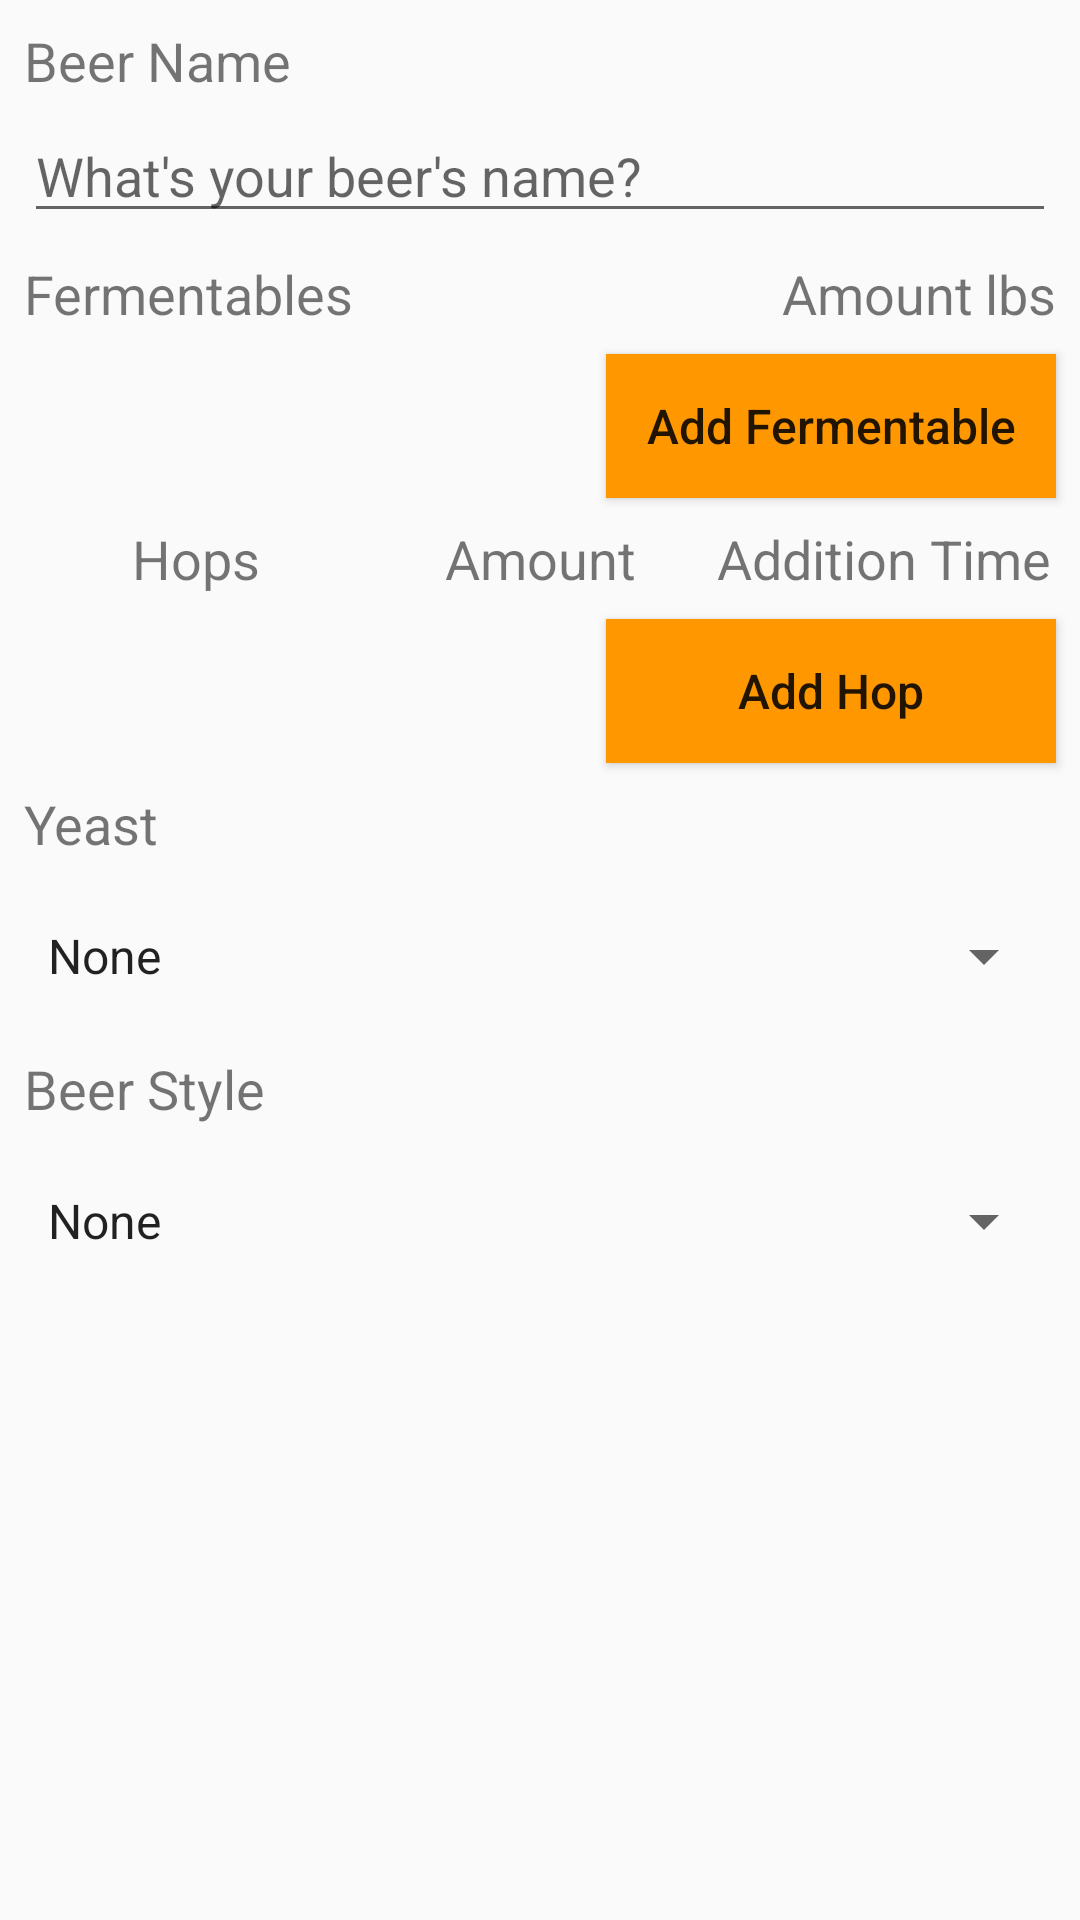

Write the Android layout XML for this screen, with the resource values it uses.
<!-- AndroidManifest.xml: application theme AppTheme -->
<!-- res/layout/recipe_fragment.xml -->
<?xml version="1.0" encoding="utf-8"?>
<ScrollView xmlns:android="http://schemas.android.com/apk/res/android"
    xmlns:app="http://schemas.android.com/apk/res-auto"
    xmlns:tools="http://schemas.android.com/tools"
    android:layout_width="match_parent"
    android:layout_height="match_parent"
    android:animateLayoutChanges="true"
    tools:context=".MainActivity">

    <androidx.constraintlayout.widget.ConstraintLayout
        android:id="@+id/recipe_layout"
        android:layout_width="match_parent"
        android:layout_height="0dp">

        <Button
            android:id="@+id/add_fermentable_button"
            android:layout_width="150dp"
            android:layout_height="wrap_content"
            android:layout_marginTop="8dp"
            android:layout_marginEnd="8dp"
            android:background="@color/colorAccent"
            android:text="@string/add_fermentable"
            android:textAllCaps="false"
            android:textSize="16sp"
            app:layout_constraintEnd_toEndOf="parent"
            app:layout_constraintTop_toBottomOf="@id/fermentable_list" />

        <Button
            android:id="@+id/add_hop_button"
            android:layout_width="150dp"
            android:layout_height="wrap_content"
            android:layout_marginTop="8dp"
            android:layout_marginEnd="8dp"
            android:background="@color/colorAccent"
            android:text="@string/add_hop"
            android:textAllCaps="false"
            android:textSize="16sp"
            app:layout_constraintEnd_toEndOf="parent"
            app:layout_constraintTop_toBottomOf="@id/hop_list" />

        <EditText
            android:id="@+id/name_input"
            android:layout_width="match_parent"
            android:layout_height="wrap_content"
            android:layout_marginStart="8dp"
            android:layout_marginTop="4dp"
            android:layout_marginEnd="8dp"
            android:layout_marginBottom="0dp"
            android:hint="@string/name_autofill"
            android:inputType="textNoSuggestions"
            app:layout_constraintTop_toBottomOf="@id/name_title" />

        <LinearLayout
            android:id="@+id/fermentable_list"
            android:layout_width="match_parent"
            android:layout_height="wrap_content"
            android:orientation="vertical"
            app:layout_constraintEnd_toEndOf="parent"
            app:layout_constraintStart_toStartOf="parent"
            app:layout_constraintTop_toBottomOf="@id/fermentable_title" />

        <LinearLayout
            android:id="@+id/hop_list"
            android:layout_width="match_parent"
            android:layout_height="wrap_content"
            android:orientation="vertical"
            app:layout_constraintEnd_toEndOf="parent"
            app:layout_constraintStart_toStartOf="parent"
            app:layout_constraintTop_toBottomOf="@id/hop_title" />

        <Spinner
            android:id="@+id/yeast_spinner"
            android:layout_width="match_parent"
            android:layout_height="48dp"
            android:layout_marginStart="8dp"
            android:layout_marginTop="8dp"
            android:layout_marginEnd="8dp"
            android:layout_marginBottom="8dp"
            android:entries="@array/yeast_options"
            app:layout_constraintStart_toStartOf="parent"
            app:layout_constraintTop_toBottomOf="@id/yeast_title" />

        <Spinner
            android:id="@+id/style_spinner"
            android:layout_width="match_parent"
            android:layout_height="48dp"
            android:layout_margin="8dp"
            android:entries="@array/style_options"
            app:layout_constraintEnd_toEndOf="parent"
            app:layout_constraintStart_toStartOf="parent"
            app:layout_constraintTop_toBottomOf="@id/style_title" />

        <TextView
            android:id="@+id/name_title"
            android:layout_width="wrap_content"
            android:layout_height="wrap_content"
            android:layout_marginStart="8dp"
            android:layout_marginTop="8dp"
            android:layout_marginEnd="0dp"
            android:layout_marginBottom="0dp"
            android:labelFor="@id/name_input"
            android:text="@string/beer_name"
            android:textSize="18sp"
            app:layout_constraintLeft_toLeftOf="parent"
            app:layout_constraintTop_toTopOf="parent" />

        <TextView
            android:id="@+id/fermentable_title"
            android:layout_width="wrap_content"
            android:layout_height="wrap_content"
            android:layout_marginStart="8dp"
            android:layout_marginTop="8dp"
            android:layout_marginEnd="0dp"
            android:layout_marginBottom="0dp"
            android:text="@string/fermentables"
            android:textSize="18sp"
            app:layout_constraintStart_toStartOf="parent"
            app:layout_constraintTop_toBottomOf="@id/name_input" />

        <TextView
            android:id="@+id/amount_title"
            android:layout_width="wrap_content"
            android:layout_height="wrap_content"
            android:layout_marginStart="0dp"
            android:layout_marginTop="8dp"
            android:layout_marginEnd="4dp"
            android:layout_marginBottom="0dp"
            android:text="@string/amount"
            android:textSize="18sp"
            app:layout_constraintEnd_toStartOf="@id/fermentable_units"
            app:layout_constraintTop_toBottomOf="@id/name_input" />

        <TextView
            android:id="@+id/fermentable_units"
            android:layout_width="wrap_content"
            android:layout_height="wrap_content"
            android:layout_marginTop="8dp"
            android:layout_marginEnd="8dp"
            android:text="@string/lbs_abbreviation"
            android:textSize="18sp"
            app:layout_constraintEnd_toEndOf="parent"
            app:layout_constraintTop_toBottomOf="@id/name_input" />

        <TextView
            android:id="@+id/hop_title"
            android:layout_width="0dp"
            android:layout_height="wrap_content"
            android:layout_marginStart="8dp"
            android:layout_marginTop="8dp"
            android:layout_marginEnd="0dp"
            android:layout_marginBottom="0dp"
            android:text="@string/hops"
            android:textAlignment="center"
            android:textSize="18sp"
            app:layout_constraintEnd_toStartOf="@id/hop_amount_title"
            app:layout_constraintHorizontal_chainStyle="spread"
            app:layout_constraintStart_toStartOf="parent"
            app:layout_constraintTop_toBottomOf="@id/hop_divider" />

        <TextView
            android:id="@+id/hop_amount_title"
            android:layout_width="0dp"
            android:layout_height="wrap_content"
            android:layout_marginStart="0dp"
            android:layout_marginTop="8dp"
            android:layout_marginEnd="0dp"
            android:layout_marginBottom="0dp"
            android:text="@string/amount"
            android:textAlignment="center"
            android:textSize="18sp"
            app:layout_constraintEnd_toStartOf="@id/addition_time_title"
            app:layout_constraintStart_toEndOf="@id/hop_title"
            app:layout_constraintTop_toBottomOf="@id/hop_divider" />

        <TextView
            android:id="@+id/addition_time_title"
            android:layout_width="0dp"
            android:layout_height="wrap_content"
            android:layout_marginStart="0dp"
            android:layout_marginTop="8dp"
            android:layout_marginEnd="8dp"
            android:layout_marginBottom="0dp"
            android:text="@string/hop_addition_time"
            android:textAlignment="center"
            android:textSize="18sp"
            app:layout_constraintEnd_toEndOf="parent"
            app:layout_constraintStart_toEndOf="@id/hop_amount_title"
            app:layout_constraintTop_toBottomOf="@id/hop_divider" />

        <TextView
            android:id="@+id/yeast_title"
            android:layout_width="wrap_content"
            android:layout_height="wrap_content"
            android:layout_marginStart="8dp"
            android:layout_marginTop="8dp"
            android:layout_marginEnd="0dp"
            android:layout_marginBottom="0dp"
            android:text="@string/yeast"
            android:textSize="18sp"
            app:layout_constraintStart_toStartOf="parent"
            app:layout_constraintTop_toBottomOf="@id/yeast_divider" />

        <TextView
            android:id="@+id/style_title"
            android:layout_width="wrap_content"
            android:layout_height="wrap_content"
            android:layout_marginStart="8dp"
            android:layout_marginTop="8dp"
            android:layout_marginEnd="0dp"
            android:layout_marginBottom="0dp"
            android:text="@string/beer_style"
            android:textSize="18sp"
            app:layout_constraintStart_toStartOf="parent"
            app:layout_constraintTop_toBottomOf="@id/yeast_spinner" />

        <View
            android:id="@+id/fermentable_divider"
            android:layout_width="match_parent"
            android:layout_height="1dp"
            android:layout_marginTop="4dp"
            android:layout_marginBottom="0dp"
            android:background="@color/colorDivider"
            android:visibility="gone"
            app:layout_constraintStart_toStartOf="parent"
            app:layout_constraintTop_toBottomOf="@id/name_input" />

        <View
            android:id="@+id/hop_divider"
            android:layout_width="match_parent"
            android:layout_height="1dp"
            android:layout_marginTop="4dp"
            android:layout_marginBottom="0dp"
            android:background="@color/colorDivider"
            android:visibility="gone"
            app:layout_constraintStart_toStartOf="parent"
            app:layout_constraintTop_toBottomOf="@id/add_fermentable_button" />

        <View
            android:id="@+id/yeast_divider"
            android:layout_width="match_parent"
            android:layout_height="1dp"
            android:layout_marginTop="4dp"
            android:background="@color/colorDivider"
            android:visibility="gone"
            app:layout_constraintStart_toStartOf="parent"
            app:layout_constraintTop_toBottomOf="@id/add_hop_button" />
    </androidx.constraintlayout.widget.ConstraintLayout>
</ScrollView>
<!-- resources referenced by this layout -->
<resources>
  <string-array name="style_options">
          <item>None</item>
          <item>British Bitter</item>
          <item>IPA</item>
          <item>IPA, NE</item>
          <item>Lager</item>
          <item>Oktoberfest</item>
          <item>Pale Ale</item>
          <item>Porter</item>
          <item>Stout</item>
          <item>Other</item>
      </string-array>
  <string-array name="yeast_options">
          <item>None</item>
          <item>American Ale</item>
          <item>American Lager</item>
          <item>Belgian Ale</item>
          <item>Brettanomyces</item>
          <item>British Ale</item>
          <item>Czech Lager</item>
          <item>German Ale</item>
          <item>German Lager</item>
          <item>Lactobacillus</item>
          <item>Oktoberfest</item>
          <item>Wine, Red</item>
          <item>Wine, White</item>
          <item>Other</item>
      </string-array>
  <color name="colorAccent">#FF9800</color>
  <color name="colorDivider">#BDBDBD</color>
  <string name="add_fermentable">Add Fermentable</string>
  <string name="add_hop">Add Hop</string>
  <string name="amount">Amount</string>
  <string name="beer_name">Beer Name</string>
  <string name="beer_style">Beer Style</string>
  <string name="fermentables">Fermentables</string>
  <string name="hop_addition_time">Addition Time</string>
  <string name="hops">Hops</string>
  <string name="lbs_abbreviation">lbs</string>
  <string name="name_autofill">What\'s your beer\'s name?</string>
  <string name="yeast">Yeast</string>
  <style name="AppTheme" parent="Theme.AppCompat.DayNight.NoActionBar">
          
          <item name="colorPrimary">@color/colorPrimary</item>
          <item name="colorPrimaryDark">@color/colorPrimaryDark</item>
          <item name="colorAccent">@color/colorAccent</item>
      </style>
  <color name="colorPrimary">#607d8b</color>
  <color name="colorPrimaryDark">#455A64</color>
</resources>
